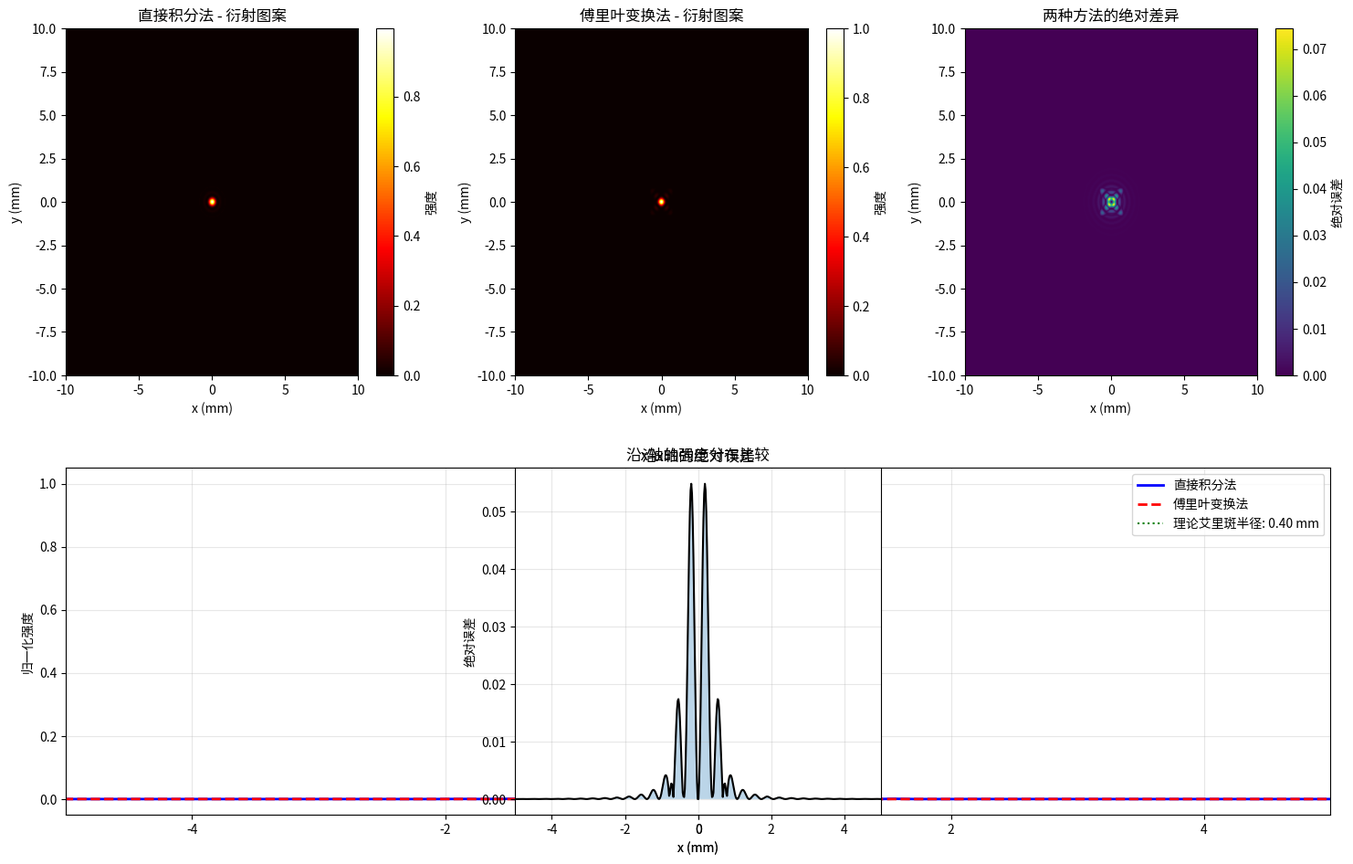

Generate this figure with matplotlib:
import numpy as np
import matplotlib.pyplot as plt
from dataclasses import dataclass
from typing import Tuple, Optional
import dataclasses

@dataclasses.dataclass
class Light:
    wavelength: float = 550e-9  # 波长（单位：米）
    EPower: float = 1.0         # 电磁波功率
    Focal_length: float = 120e-3  # 波前传播距离，单位：米
    PingMode: str = 'circular'  # 透射屏模式：'circular', 'rectangular', 'grating'

    R: float = 0.1e-3  # 圆孔半径（单位：米）

    Rect_Width: float = 0.05e-3  # 矩形孔宽度（单位：米）
    Rect_Height: float = 0.05e-3  # 矩形孔高度（单位：米）

    Grating_d1: float = 0.01e-3 # 光栅孔宽度（单位：米）
    Grating_d2: float = 0.03e-3 # 光栅孔间距（单位：米）
    Grating_N: int = 5  # 光栅缝数
    
    N: int = 1024  # 分辨率
    obs_range_x: float = 20e-3  # 观察屏x方向范围（单位：米）
    obs_range_y: float = 20e-3  # 观察屏y方向范围（单位：米）

class FraunhoferDiffraction:
    def __init__(self, params: Light):
        self.params = params
        self.k = 2 * np.pi / params.wavelength  # 波数
        
        # 衍射屏坐标
        self.x_ap = None
        self.y_ap = None
        self.aperture = None
        
        # 观察屏坐标
        self.x_obs = None
        self.y_obs = None
        
        # 初始化坐标网格
        self._init_coordinates()
    
    def _init_coordinates(self):
        """初始化衍射屏和观察屏的坐标网格"""
        # 衍射屏坐标
        ap_range = 2 * max(self.params.obs_range_x, self.params.obs_range_y)
        x_ap = np.linspace(-ap_range/2, ap_range/2, self.params.N)
        y_ap = np.linspace(-ap_range/2, ap_range/2, self.params.N)
        self.x_ap, self.y_ap = np.meshgrid(x_ap, y_ap)
        
        # 观察屏坐标
        x_obs = np.linspace(-self.params.obs_range_x/2, 
                           self.params.obs_range_x/2, 
                           self.params.N)
        y_obs = np.linspace(-self.params.obs_range_y/2,
                           self.params.obs_range_y/2,
                           self.params.N)
        self.x_obs, self.y_obs = np.meshgrid(x_obs, y_obs)
    
    def create_circular_aperture(self) -> np.ndarray:
        """创建圆孔透射函数"""
        r = np.sqrt(self.x_ap**2 + self.y_ap**2)
        aperture = np.where(r <= self.params.R, 1.0, 0.0)
        self.aperture = aperture
        return aperture
    
    def direct_integration_circular(self) -> np.ndarray:
        """
        直接积分法计算圆孔夫琅和费衍射
        """
        print("正在进行直接积分计算（圆孔）...")
        
        # 创建圆孔
        aperture = self.create_circular_aperture()
        
        # 空间频率坐标
        u = self.x_obs / (self.params.wavelength * self.params.Focal_length)
        v = self.y_obs / (self.params.wavelength * self.params.Focal_length)
        
        # 直接积分
        N = self.params.N
        U_direct = np.zeros((N, N), dtype=complex)
        
        
        # 计算观察屏的径向坐标
        r_obs = np.sqrt(self.x_obs**2 + self.y_obs**2)
        r_max = np.max(r_obs)
        
        # 计算衍射图案
        theta = r_obs / self.params.Focal_length  # 角度
        q = self.k * self.params.R * theta
        q[q == 0] = 1e-10  # 避免除零
        
        # 第一类贝塞尔函数 J1
        from scipy.special import j1
        amplitude = 2 * j1(q) / q
        intensity_direct = (amplitude**2) * self.params.EPower
        
        print("直接积分计算完成")
        return intensity_direct
    
    def fourier_transform_circular(self) -> np.ndarray:
        """
        傅里叶变换法计算圆孔夫琅和费衍射
        利用FFT计算二维傅里叶变换
        """
        print("正在进行傅里叶变换计算（圆孔）...")
        
        # 创建圆孔
        aperture = self.create_circular_aperture()
        
        # 计算空间频率坐标
        dx = self.x_ap[0, 1] - self.x_ap[0, 0]  # x方向采样间隔
        dy = self.y_ap[1, 0] - self.y_ap[0, 0]  # y方向采样间隔
        
        # 二维傅里叶变换
        U_ft = np.fft.fftshift(np.fft.fft2(np.fft.fftshift(aperture)))
        
        # 空间频率坐标
        fx = np.fft.fftshift(np.fft.fftfreq(self.params.N, dx))
        fy = np.fft.fftshift(np.fft.fftfreq(self.params.N, dy))
        
        # 转换为观察屏坐标
        u = fx * self.params.wavelength * self.params.Focal_length
        v = fy * self.params.wavelength * self.params.Focal_length
        
        # 插值到实际的观察屏坐标
        from scipy.interpolate import RectBivariateSpline
        interp = RectBivariateSpline(u, v, np.abs(U_ft).T)
        U_interp = interp(self.x_obs[0, :], self.y_obs[:, 0], grid=True)
        
        # 强度分布
        intensity_ft = (U_interp**2) * self.params.EPower
        intensity_ft = intensity_ft / np.max(intensity_ft)  # 归一化
        
        print("傅里叶变换计算完成")
        return intensity_ft
    
    def compare_methods(self, save_plot: bool = True):
        """比较直接积分法和傅里叶变换法的结果"""
        print("\n开始比较两种计算方法...")
        
        # 计算两种方法的结果
        I_direct = self.direct_integration_circular()
        I_ft = self.fourier_transform_circular()
        
        # 提取沿x轴的一维剖面进行比较
        center_idx = self.params.N // 2
        x_line = self.x_obs[center_idx, :] * 1000  # 转换为毫米
        I_direct_line = I_direct[center_idx, :]
        I_ft_line = I_ft[center_idx, :]
        
        # 归一化
        I_direct_line = I_direct_line / np.max(I_direct_line)
        I_ft_line = I_ft_line / np.max(I_ft_line)
        
        # 计算误差
        valid_indices = np.abs(x_line) < 10  
        mse = np.mean((I_direct_line[valid_indices] - I_ft_line[valid_indices])**2)
        max_error = np.max(np.abs(I_direct_line[valid_indices] - I_ft_line[valid_indices]))
        
        print(f"\n定量分析结果（圆孔衍射）:")
        print(f"均方误差(MSE): {mse:.6e}")
        print(f"最大绝对误差: {max_error:.6f}")
        print(f"中心强度比值: 直接法={I_direct_line[center_idx]:.4f}, FFT法={I_ft_line[center_idx]:.4f}")
        
        # 计算艾里斑半径
        D = 2 * self.params.R  # 圆孔直径
        theory_airy_radius = 1.22 * self.params.wavelength / D * self.params.Focal_length
        

        derivative = np.diff(I_direct_line)
        zero_crossings = np.where(np.diff(np.sign(derivative)) > 0)[0]
        if len(zero_crossings) > 0:
            first_min_idx = zero_crossings[0]
            measured_radius = np.abs(x_line[first_min_idx]) / 1000  # 转换为米
            radius_error = np.abs(measured_radius - theory_airy_radius) / theory_airy_radius * 100
            print(f"\n艾里斑半径分析:")
            print(f"理论艾里斑半径: {theory_airy_radius*1000:.4f} mm")
            print(f"测量艾里斑半径: {measured_radius*1000:.4f} mm")
            print(f"相对误差: {radius_error:.2f}%")
        
        # 绘制结果
        self._plot_comparison(I_direct, I_ft, x_line, I_direct_line, I_ft_line, 
                            theory_airy_radius if 'theory_airy_radius' in locals() else None)
        
        return {
            'direct': I_direct,
            'fourier': I_ft,
            'mse': mse,
            'max_error': max_error
        }
    
    def _plot_comparison(self, I_direct, I_ft, x_line, I_direct_line, I_ft_line, 
                        airy_radius: Optional[float] = None):
        """绘制比较结果"""
        fig = plt.figure(figsize=(15, 10))
        
        #直接积分法的衍射图案
        ax1 = plt.subplot(2, 3, 1)
        im1 = ax1.imshow(I_direct, 
                        extent=[self.x_obs[0,0]*1000, self.x_obs[0,-1]*1000,
                               self.y_obs[0,0]*1000, self.y_obs[-1,0]*1000],
                        cmap='hot', aspect='auto')
        ax1.set_xlabel('x (mm)')
        ax1.set_ylabel('y (mm)')
        ax1.set_title('直接积分法 - 衍射图案')
        plt.colorbar(im1, ax=ax1, label='强度')
        
        # 傅里叶变换法的衍射图案
        ax2 = plt.subplot(2, 3, 2)
        im2 = ax2.imshow(I_ft,
                        extent=[self.x_obs[0,0]*1000, self.x_obs[0,-1]*1000,
                               self.y_obs[0,0]*1000, self.y_obs[-1,0]*1000],
                        cmap='hot', aspect='auto')
        ax2.set_xlabel('x (mm)')
        ax2.set_ylabel('y (mm)')
        ax2.set_title('傅里叶变换法 - 衍射图案')
        plt.colorbar(im2, ax=ax2, label='强度')
        
        #两种方法的差异
        ax3 = plt.subplot(2, 3, 3)
        diff = np.abs(I_direct - I_ft)
        im3 = ax3.imshow(diff,
                        extent=[self.x_obs[0,0]*1000, self.x_obs[0,-1]*1000,
                               self.y_obs[0,0]*1000, self.y_obs[-1,0]*1000],
                        cmap='viridis', aspect='auto')
        ax3.set_xlabel('x (mm)')
        ax3.set_ylabel('y (mm)')
        ax3.set_title('两种方法的绝对差异')
        plt.colorbar(im3, ax=ax3, label='绝对误差')
        
        #沿x轴的一维强度分布比较
        ax4 = plt.subplot(2, 3, (4, 6))
        ax4.plot(x_line, I_direct_line, 'b-', linewidth=2, label='直接积分法')
        ax4.plot(x_line, I_ft_line, 'r--', linewidth=2, label='傅里叶变换法')
        
        if airy_radius is not None:
            ax4.axvline(x=airy_radius*1000, color='g', linestyle=':', 
                       label=f'理论艾里斑半径: {airy_radius*1000:.2f} mm')
            ax4.axvline(x=-airy_radius*1000, color='g', linestyle=':')
        
        ax4.set_xlabel('x (mm)')
        ax4.set_ylabel('归一化强度')
        ax4.set_title('沿x轴的强度分布比较')
        ax4.legend()
        ax4.grid(True, alpha=0.3)
        ax4.set_xlim([-5, 5]) 
        
        #  误差分析图
        ax5 = plt.subplot(2, 3, 5)
        error = np.abs(I_direct_line - I_ft_line)
        ax5.plot(x_line, error, 'k-', linewidth=1.5)
        ax5.fill_between(x_line, 0, error, alpha=0.3)
        ax5.set_xlabel('x (mm)')
        ax5.set_ylabel('绝对误差')
        ax5.set_title('沿x轴的绝对误差')
        ax5.grid(True, alpha=0.3)
        ax5.set_xlim([-5, 5])
        
        plt.tight_layout()
        plt.savefig('circular_diffraction_comparison.png', dpi=150, bbox_inches='tight')
        plt.show()

# 测试圆孔衍射
if __name__ == "__main__":
    # 创建参数对象
    params = Light()
    params.PingMode = 'circular'
    params.R = 0.1e-3  # 圆孔半径 0.1mm
    
    print("圆孔衍射参数:")
    print(f"波长: {params.wavelength*1e9:.1f} nm")
    print(f"圆孔半径: {params.R*1000:.3f} mm")
    print(f"焦距: {params.Focal_length*1000:.1f} mm")
    print(f"分辨率: {params.N}×{params.N}")
    
    # 创建衍射模拟器
    simulator = FraunhoferDiffraction(params)
    
    # 比较两种方法
    results = simulator.compare_methods(save_plot=True)
    
    print("\n模拟完成！结果已保存为 'circular_diffraction_comparison.png'")
